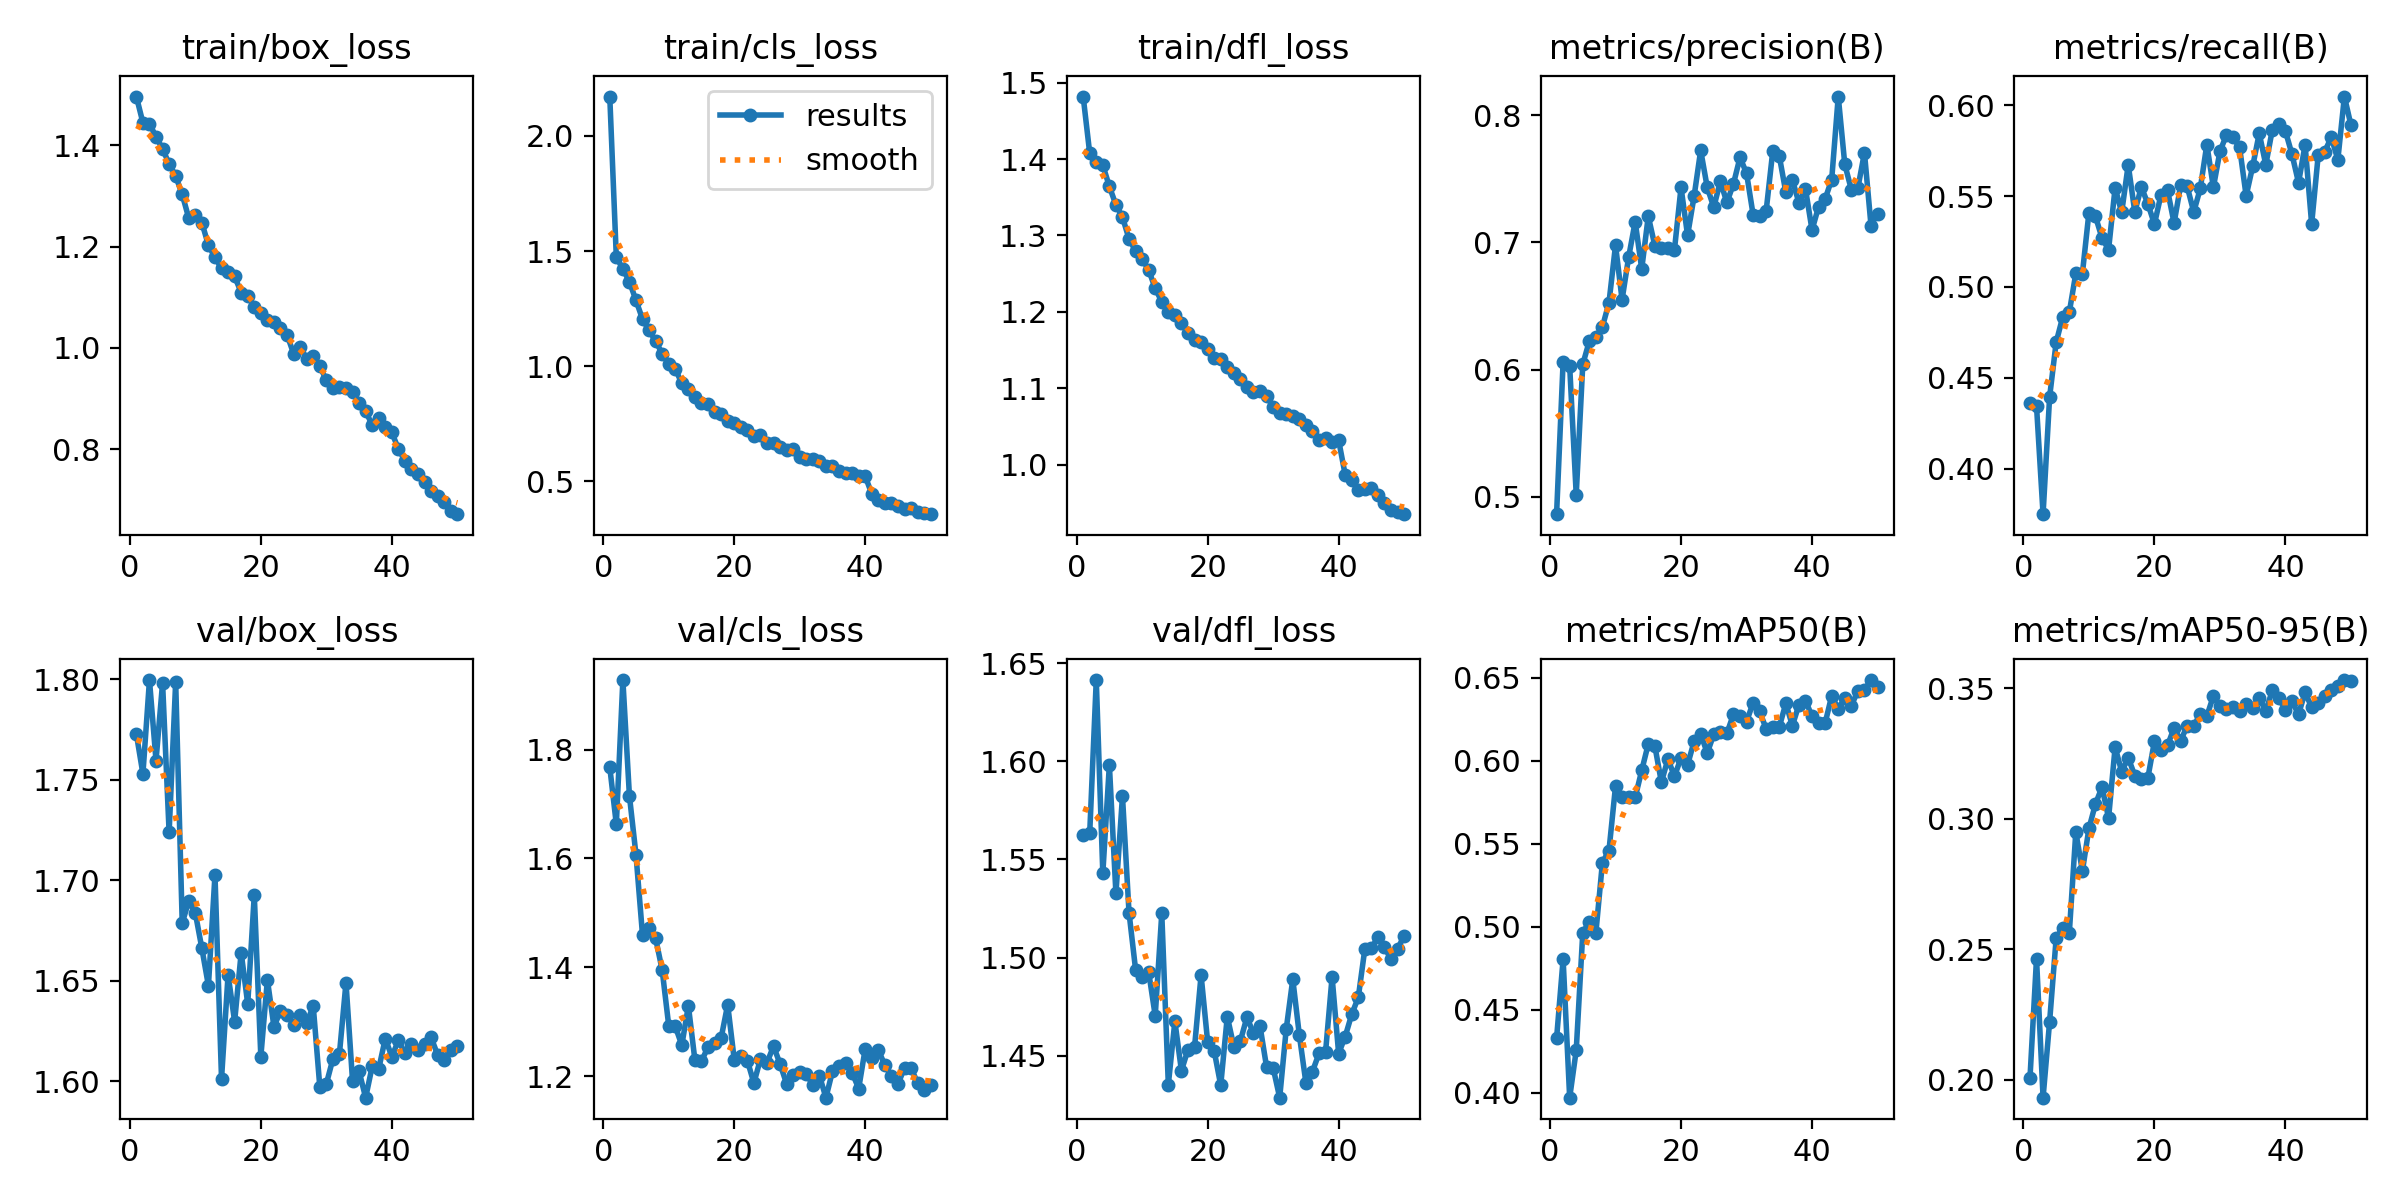

The data file committed next to this chart (first rows):
epoch, time, train/box_loss, train/cls_loss, train/dfl_loss, metrics/precision(B), metrics/recall(B), metrics/mAP50(B), metrics/mAP50-95(B), val/box_loss, val/cls_loss, val/dfl_loss, lr/pg0, lr/pg1, lr/pg2
1, 11.2, 1.496, 2.171, 1.482, 0.4863, 0.4362, 0.4327, 0.2006, 1.773, 1.768, 1.563, 0.0002758, 0.0002758, 0.0002758
2, 21.79, 1.444, 1.474, 1.408, 0.606, 0.4344, 0.4804, 0.2465, 1.753, 1.663, 1.563, 0.0005425, 0.0005425, 0.0005425
3, 32.12, 1.442, 1.422, 1.397, 0.6029, 0.3748, 0.397, 0.1931, 1.8, 1.928, 1.641, 0.0007982, 0.0007982, 0.0007982
4, 42.11, 1.417, 1.367, 1.392, 0.5017, 0.4395, 0.4255, 0.2223, 1.76, 1.715, 1.543, 0.0007835, 0.0007835, 0.0007835
5, 52.12, 1.393, 1.286, 1.364, 0.6041, 0.4696, 0.4963, 0.2543, 1.798, 1.607, 1.598, 0.000767, 0.000767, 0.000767
6, 62.19, 1.363, 1.204, 1.34, 0.6224, 0.4835, 0.503, 0.2582, 1.724, 1.459, 1.533, 0.0007505, 0.0007505, 0.0007505
7, 72.32, 1.339, 1.157, 1.324, 0.6256, 0.486, 0.4963, 0.2561, 1.799, 1.471, 1.582, 0.000734, 0.000734, 0.000734
8, 85.76, 1.303, 1.109, 1.295, 0.6336, 0.5075, 0.5386, 0.295, 1.679, 1.453, 1.523, 0.0007175, 0.0007175, 0.0007175
9, 99.11, 1.256, 1.055, 1.28, 0.6526, 0.5073, 0.5458, 0.2799, 1.69, 1.395, 1.494, 0.0007011, 0.0007011, 0.0007011
10, 110.1, 1.263, 1.01, 1.269, 0.6978, 0.5409, 0.5846, 0.2963, 1.684, 1.293, 1.49, 0.0006846, 0.0006846, 0.0006846
11, 120.2, 1.247, 0.9881, 1.255, 0.655, 0.5389, 0.5781, 0.3058, 1.666, 1.292, 1.493, 0.0006681, 0.0006681, 0.0006681
12, 130.3, 1.203, 0.9261, 1.231, 0.6883, 0.527, 0.5784, 0.3122, 1.648, 1.257, 1.47, 0.0006516, 0.0006516, 0.0006516
13, 140.5, 1.179, 0.9014, 1.213, 0.7163, 0.5206, 0.5778, 0.3003, 1.703, 1.329, 1.522, 0.0006351, 0.0006351, 0.0006351
14, 150.5, 1.157, 0.8662, 1.2, 0.6791, 0.5547, 0.5941, 0.3275, 1.601, 1.229, 1.435, 0.0006186, 0.0006186, 0.0006186
15, 160.7, 1.15, 0.8399, 1.196, 0.7206, 0.5411, 0.6101, 0.3182, 1.653, 1.228, 1.467, 0.0006021, 0.0006021, 0.0006021
16, 174.7, 1.141, 0.8362, 1.185, 0.6975, 0.5673, 0.6089, 0.3234, 1.63, 1.254, 1.442, 0.0005856, 0.0005856, 0.0005856
17, 187.1, 1.109, 0.803, 1.172, 0.6955, 0.5413, 0.587, 0.3166, 1.664, 1.261, 1.453, 0.0005691, 0.0005691, 0.0005691
18, 198.8, 1.102, 0.7928, 1.163, 0.6957, 0.5551, 0.6009, 0.3155, 1.638, 1.27, 1.454, 0.0005526, 0.0005526, 0.0005526
19, 209.1, 1.081, 0.7632, 1.161, 0.6944, 0.5458, 0.5906, 0.3157, 1.693, 1.332, 1.491, 0.0005361, 0.0005361, 0.0005361
20, 219.4, 1.069, 0.753, 1.151, 0.7432, 0.5346, 0.6016, 0.3297, 1.612, 1.231, 1.457, 0.0005196, 0.0005196, 0.0005196
21, 229.9, 1.055, 0.738, 1.14, 0.7056, 0.5508, 0.5974, 0.3263, 1.651, 1.236, 1.452, 0.0005031, 0.0005031, 0.0005031
22, 243.8, 1.05, 0.7217, 1.139, 0.7364, 0.5533, 0.6117, 0.3281, 1.627, 1.229, 1.435, 0.0004866, 0.0004866, 0.0004866
23, 255.6, 1.039, 0.6965, 1.128, 0.7724, 0.5352, 0.6161, 0.3349, 1.635, 1.188, 1.47, 0.0004701, 0.0004701, 0.0004701
24, 266, 1.026, 0.7012, 1.119, 0.7433, 0.556, 0.6046, 0.33, 1.633, 1.231, 1.455, 0.0004537, 0.0004537, 0.0004537
25, 276.2, 0.9888, 0.6657, 1.112, 0.7276, 0.5554, 0.6159, 0.3357, 1.628, 1.225, 1.458, 0.0004372, 0.0004372, 0.0004372
26, 286.7, 1.002, 0.6684, 1.102, 0.7481, 0.5413, 0.617, 0.3355, 1.633, 1.255, 1.47, 0.0004207, 0.0004207, 0.0004207
27, 297, 0.9787, 0.6496, 1.095, 0.7314, 0.5543, 0.6164, 0.3403, 1.629, 1.222, 1.461, 0.0004042, 0.0004042, 0.0004042
28, 307.6, 0.9837, 0.635, 1.097, 0.746, 0.5785, 0.6279, 0.3394, 1.637, 1.186, 1.465, 0.0003877, 0.0003877, 0.0003877
29, 318.2, 0.9645, 0.639, 1.09, 0.7668, 0.5549, 0.6268, 0.3471, 1.597, 1.202, 1.444, 0.0003712, 0.0003712, 0.0003712
30, 328.4, 0.9363, 0.6052, 1.075, 0.7545, 0.5747, 0.6234, 0.3432, 1.599, 1.208, 1.444, 0.0003547, 0.0003547, 0.0003547
31, 338.6, 0.9214, 0.5965, 1.067, 0.7219, 0.5838, 0.6349, 0.3423, 1.611, 1.204, 1.429, 0.0003382, 0.0003382, 0.0003382
32, 348.5, 0.9239, 0.5955, 1.066, 0.721, 0.5824, 0.6296, 0.3427, 1.614, 1.184, 1.464, 0.0003217, 0.0003217, 0.0003217
33, 360.1, 0.9203, 0.5889, 1.063, 0.7251, 0.5769, 0.6191, 0.3412, 1.649, 1.201, 1.489, 0.0003052, 0.0003052, 0.0003052
34, 371.7, 0.9122, 0.5686, 1.06, 0.7716, 0.5502, 0.6205, 0.3441, 1.6, 1.161, 1.46, 0.0002887, 0.0002887, 0.0002887
35, 382.6, 0.8905, 0.5667, 1.052, 0.768, 0.5664, 0.6203, 0.3425, 1.605, 1.209, 1.436, 0.0002722, 0.0002722, 0.0002722
36, 392.9, 0.8749, 0.5458, 1.044, 0.7393, 0.5846, 0.6345, 0.3463, 1.592, 1.219, 1.442, 0.0002557, 0.0002557, 0.0002557
37, 403.1, 0.8484, 0.539, 1.032, 0.7491, 0.5673, 0.621, 0.3414, 1.607, 1.224, 1.451, 0.0002392, 0.0002392, 0.0002392
38, 413.1, 0.8613, 0.536, 1.035, 0.7311, 0.5867, 0.6337, 0.3492, 1.606, 1.206, 1.452, 0.0002227, 0.0002227, 0.0002227
39, 423.2, 0.8439, 0.5249, 1.03, 0.742, 0.5899, 0.6362, 0.3463, 1.621, 1.177, 1.49, 0.0002063, 0.0002063, 0.0002063
40, 433.1, 0.8336, 0.5228, 1.032, 0.7097, 0.5858, 0.6266, 0.3417, 1.612, 1.251, 1.451, 0.0001898, 0.0001898, 0.0001898
41, 457.2, 0.8006, 0.4456, 0.9868, 0.7281, 0.5731, 0.6225, 0.345, 1.62, 1.234, 1.46, 0.0001733, 0.0001733, 0.0001733
42, 467, 0.7778, 0.4204, 0.9795, 0.7342, 0.5574, 0.6226, 0.3402, 1.614, 1.248, 1.471, 0.0001568, 0.0001568, 0.0001568
43, 476.8, 0.7606, 0.4084, 0.9675, 0.7494, 0.5783, 0.6391, 0.3485, 1.619, 1.22, 1.48, 0.0001403, 0.0001403, 0.0001403
44, 486.7, 0.7516, 0.4049, 0.9688, 0.8147, 0.5347, 0.6311, 0.3428, 1.616, 1.2, 1.504, 0.0001238, 0.0001238, 0.0001238
45, 499.1, 0.7355, 0.3924, 0.9692, 0.7614, 0.5725, 0.6378, 0.3442, 1.619, 1.185, 1.505, 0.0001073, 0.0001073, 0.0001073
46, 510, 0.7183, 0.3826, 0.96, 0.7415, 0.5746, 0.633, 0.3473, 1.622, 1.216, 1.51, 9.0797e-05, 9.0797e-05, 9.0797e-05
47, 519.7, 0.7074, 0.3837, 0.9498, 0.7429, 0.5825, 0.6421, 0.3496, 1.613, 1.216, 1.505, 7.43036e-05, 7.43036e-05, 7.43036e-05
48, 529.6, 0.6966, 0.3692, 0.941, 0.7706, 0.5701, 0.6426, 0.3508, 1.611, 1.187, 1.499, 5.78102e-05, 5.78102e-05, 5.78102e-05
49, 539.5, 0.6786, 0.3652, 0.9378, 0.7133, 0.6049, 0.6485, 0.3532, 1.615, 1.174, 1.505, 4.13168e-05, 4.13168e-05, 4.13168e-05
50, 549.4, 0.6722, 0.3582, 0.9352, 0.7227, 0.5892, 0.6441, 0.3527, 1.618, 1.185, 1.511, 2.48234e-05, 2.48234e-05, 2.48234e-05
